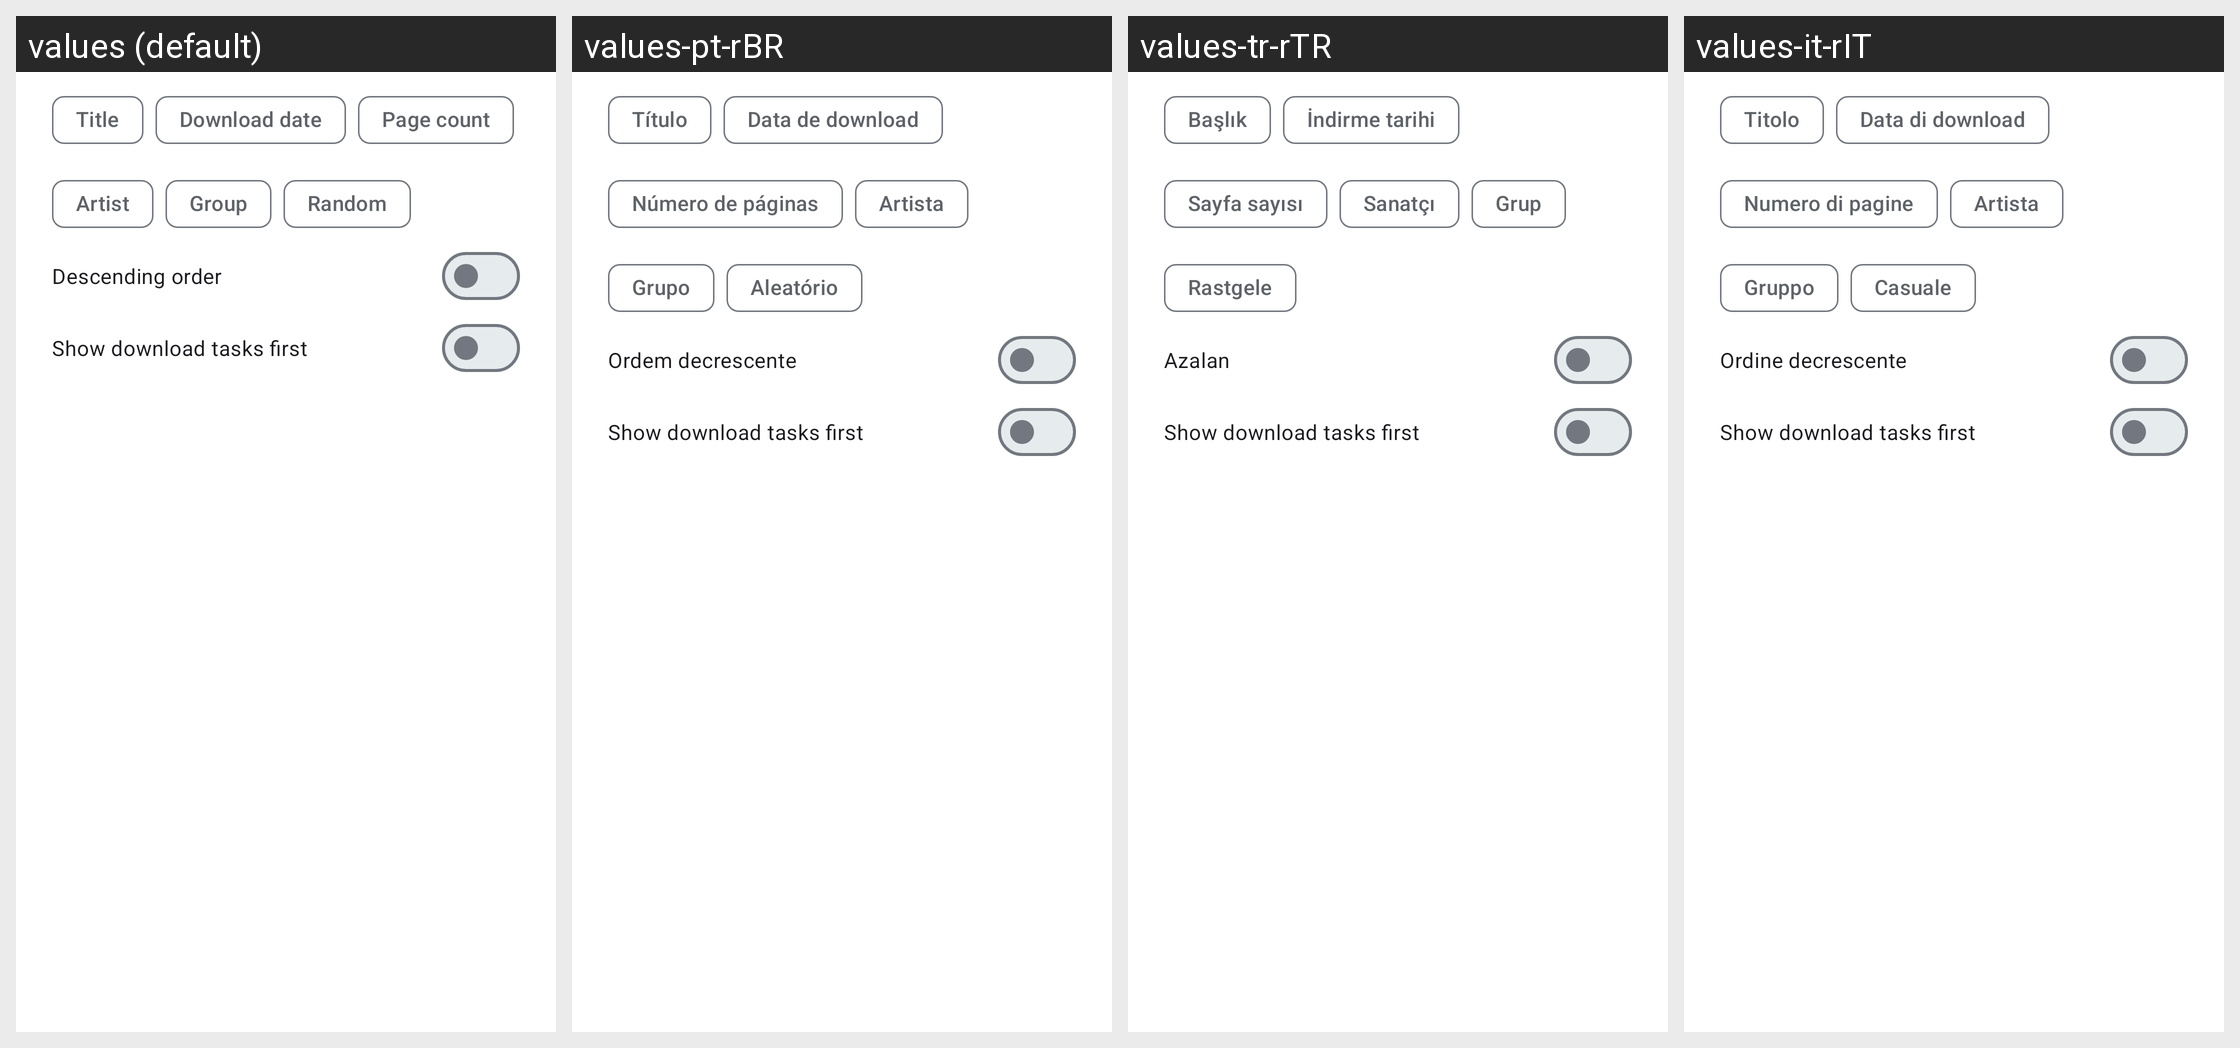

The same Android screen rendered under several of its app's locales, left to right. List the strings drawn on it with the default value and each locale's translation.
Android screen res/layout/local_sort_type.xml rendered under 4 locales, left to right: values (default), values-pt-rBR, values-tr-rTR, values-it-rIT. Device: Nexus 5 (rendered at 1080×1920; each locale shown at half size, 540×960, under a caption strip naming it); theme AppTheme.Material3.
Other locales in the repository, not shown: values-ar-rSA, values-de-rDE, values-es-rES, values-fr-rFR, values-ja-rJP, values-ru-rRU, values-uk-rUA, values-zh-rCN, values-zh-rTW.
Strings drawn on this screen, with the default value and each locale's value (text and hints the layout hard-codes, and strings that could not be matched under every locale, appear in the picture but are not listed):

title
  values: Title
  values-pt-rBR: Título
  values-tr-rTR: Başlık
  values-it-rIT: Titolo

download_date
  values: Download date
  values-pt-rBR: Data de download
  values-tr-rTR: İndirme tarihi
  values-it-rIT: Data di download

page_count
  values: Page count
  values-pt-rBR: Número de páginas
  values-tr-rTR: Sayfa sayısı
  values-it-rIT: Numero di pagine

artist
  values: Artist
  values-pt-rBR: Artista
  values-tr-rTR: Sanatçı
  values-it-rIT: Artista

group
  values: Group
  values-pt-rBR: Grupo
  values-tr-rTR: Grup
  values-it-rIT: Gruppo

random
  values: Random
  values-pt-rBR: Aleatório
  values-tr-rTR: Rastgele
  values-it-rIT: Casuale

descending_order
  values: Descending order
  values-pt-rBR: Ordem decrescente
  values-tr-rTR: Azalan
  values-it-rIT: Ordine decrescente

download_tasks_first
  values: Show download tasks first
  values-pt-rBR: Show download tasks first  [not translated; the default value is used]
  values-tr-rTR: Show download tasks first  [not translated; the default value is used]
  values-it-rIT: Show download tasks first  [not translated; the default value is used]
